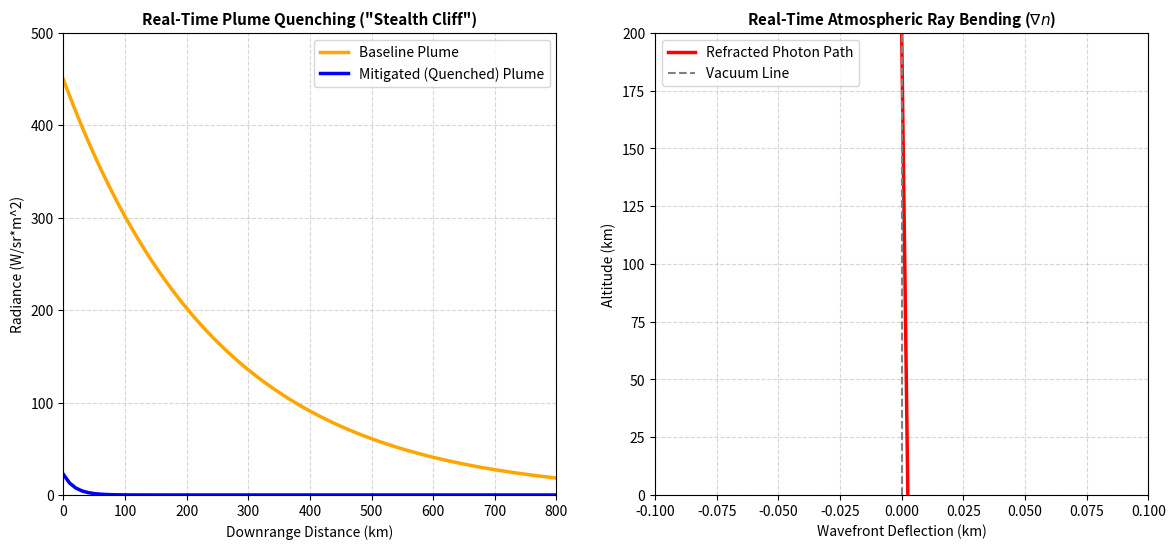

Write the Python code that produced this figure.
import numpy as np
import matplotlib.pyplot as plt
import matplotlib.animation as animation

# --- Real-Time Simulation Setup ---
fig, (ax1, ax2) = plt.subplots(1, 2, figsize=(14, 6))

frames = 30
downrange = np.linspace(0, 800, 80)
altitude = 66.2 * (1 - np.exp(-downrange / 150.0))

# Subplot 1: Radiance Decay
ax1.set_xlim(0, 800)
ax1.set_ylim(0, 500)
ax1.set_xlabel('Downrange Distance (km)')
ax1.set_ylabel('Radiance (W/sr*m^2)')
ax1.set_title('Real-Time Plume Quenching ("Stealth Cliff")', fontsize=11, fontweight='bold')
ax1.grid(True, linestyle='--', alpha=0.5)

line_baseline, = ax1.plot([], [], color='orange', lw=2.5, label='Baseline Plume')
line_quenched, = ax1.plot([], [], color='blue', lw=2.5, label='Mitigated (Quenched) Plume')
ax1.legend(loc='upper right')

# Subplot 2: Ray-Tracing Wavefront Bending
ax2.set_xlim(-0.1, 0.1)
ax2.set_ylim(0, 200)
ax2.set_xlabel('Wavefront Deflection (km)')
ax2.set_ylabel('Altitude (km)')
ax2.set_title('Real-Time Atmospheric Ray Bending ($\\nabla n$)', fontsize=11, fontweight='bold')
ax2.grid(True, linestyle='--', alpha=0.5)

ray_line, = ax2.plot([], [], color='red', lw=2.5, label='Refracted Photon Path')
vacuum_line, = ax2.plot([0, 0], [0, 200], color='gray', linestyle='--', lw=1.5, label='Vacuum Line')
ax2.legend(loc='upper left')

baseline_rad = 450 * np.exp(-downrange / 250.0)

def animate(i):
    progress = (i + 1) / frames
    current_idx = int(progress * len(downrange))
    current_idx = max(current_idx, 1)
    
    quenched_rad = baseline_rad[:current_idx] * np.exp(-downrange[:current_idx] / 20.0) * 0.05
    
    line_baseline.set_data(downrange[:current_idx], baseline_rad[:current_idx])
    line_quenched.set_data(downrange[:current_idx], quenched_rad)
    
    z_sub = np.linspace(200, 200 - (200 * progress), 50)
    if len(z_sub) > 1:
        deflection_sub = 0.0025 * (200 - z_sub) / 200.0
        ray_line.set_data(deflection_sub, z_sub)
    
    return line_baseline, line_quenched, ray_line

ani = animation.FuncAnimation(fig, animate, frames=frames, interval=100, blit=True)
ani.save('real_time_simulation.gif', writer='pillow', fps=15)
plt.show()
print("📁 Saved real-time simulation GIF as: real_time_simulation.gif")
